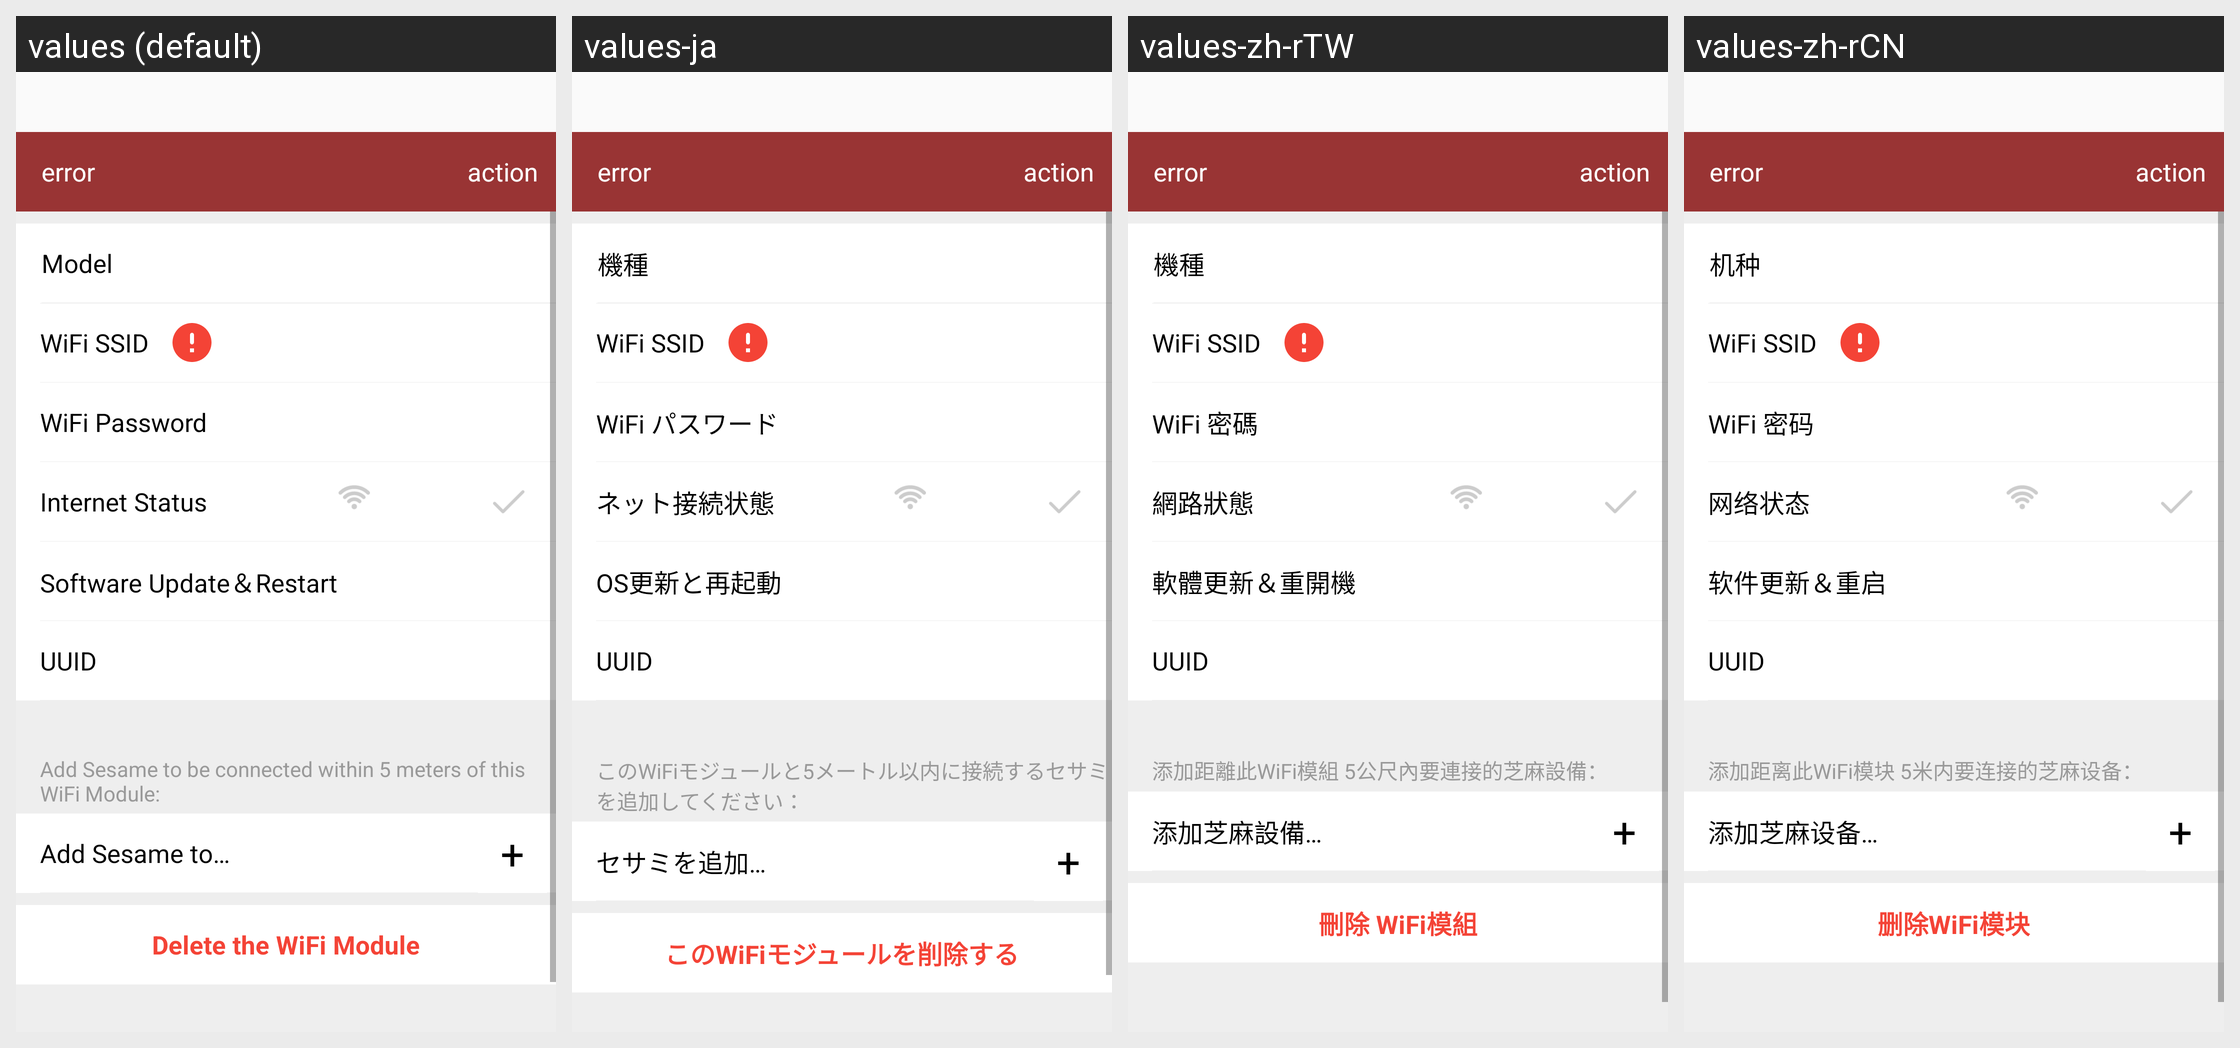

Locale-by-locale string values for the Android screen shown in this grid:
Android screen res/layout/fg_wm2_setting.xml rendered under 4 locales, left to right: values (default), values-ja, values-zh-rTW, values-zh-rCN. Device: Nexus 5 (rendered at 1080×1920; each locale shown at half size, 540×960, under a caption strip naming it); theme AppTheme.
Strings drawn on this screen, with the default value and each locale's value (text and hints the layout hard-codes, and strings that could not be matched under every locale, appear in the picture but are not listed):

device_model
  values: Model
  values-ja: 機種
  values-zh-rTW: 機種
  values-zh-rCN: 机种

wm2_ssid
  values: WiFi SSID
  values-ja: WiFi SSID
  values-zh-rTW: WiFi SSID
  values-zh-rCN: WiFi SSID

wm2_pwk
  values: WiFi Password
  values-ja: WiFi パスワード
  values-zh-rTW: WiFi 密碼
  values-zh-rCN: WiFi 密码

wm2NetworkConnectionStatus
  values: Internet Status
  values-ja: ネット接続状態
  values-zh-rTW: 網路狀態
  values-zh-rCN: 网络状态

wm2_update
  values: Software Update＆Restart
  values-ja: OS更新と再起動
  values-zh-rTW: 軟體更新＆重開機
  values-zh-rCN: 软件更新＆重启

wm2_hint
  values: Add Sesame to be connected within 5 meters of this WiFi Module:
  values-ja: このWiFiモジュールと5メートル以内に接続するセサミを追加してください：
  values-zh-rTW: 添加距離此WiFi模組 5公尺內要連接的芝麻設備：
  values-zh-rCN: 添加距离此WiFi模块 5米内要连接的芝麻设备：

addSesameTo
  values: Add Sesame to…
  values-ja: セサミを追加…
  values-zh-rTW: 添加芝麻設備…
  values-zh-rCN: 添加芝麻设备…

TrashTheWifiModule2Key
  values: Delete the WiFi Module
  values-ja: このWiFiモジュールを削除する
  values-zh-rTW: 刪除 WiFi模組
  values-zh-rCN: 删除WiFi模块
